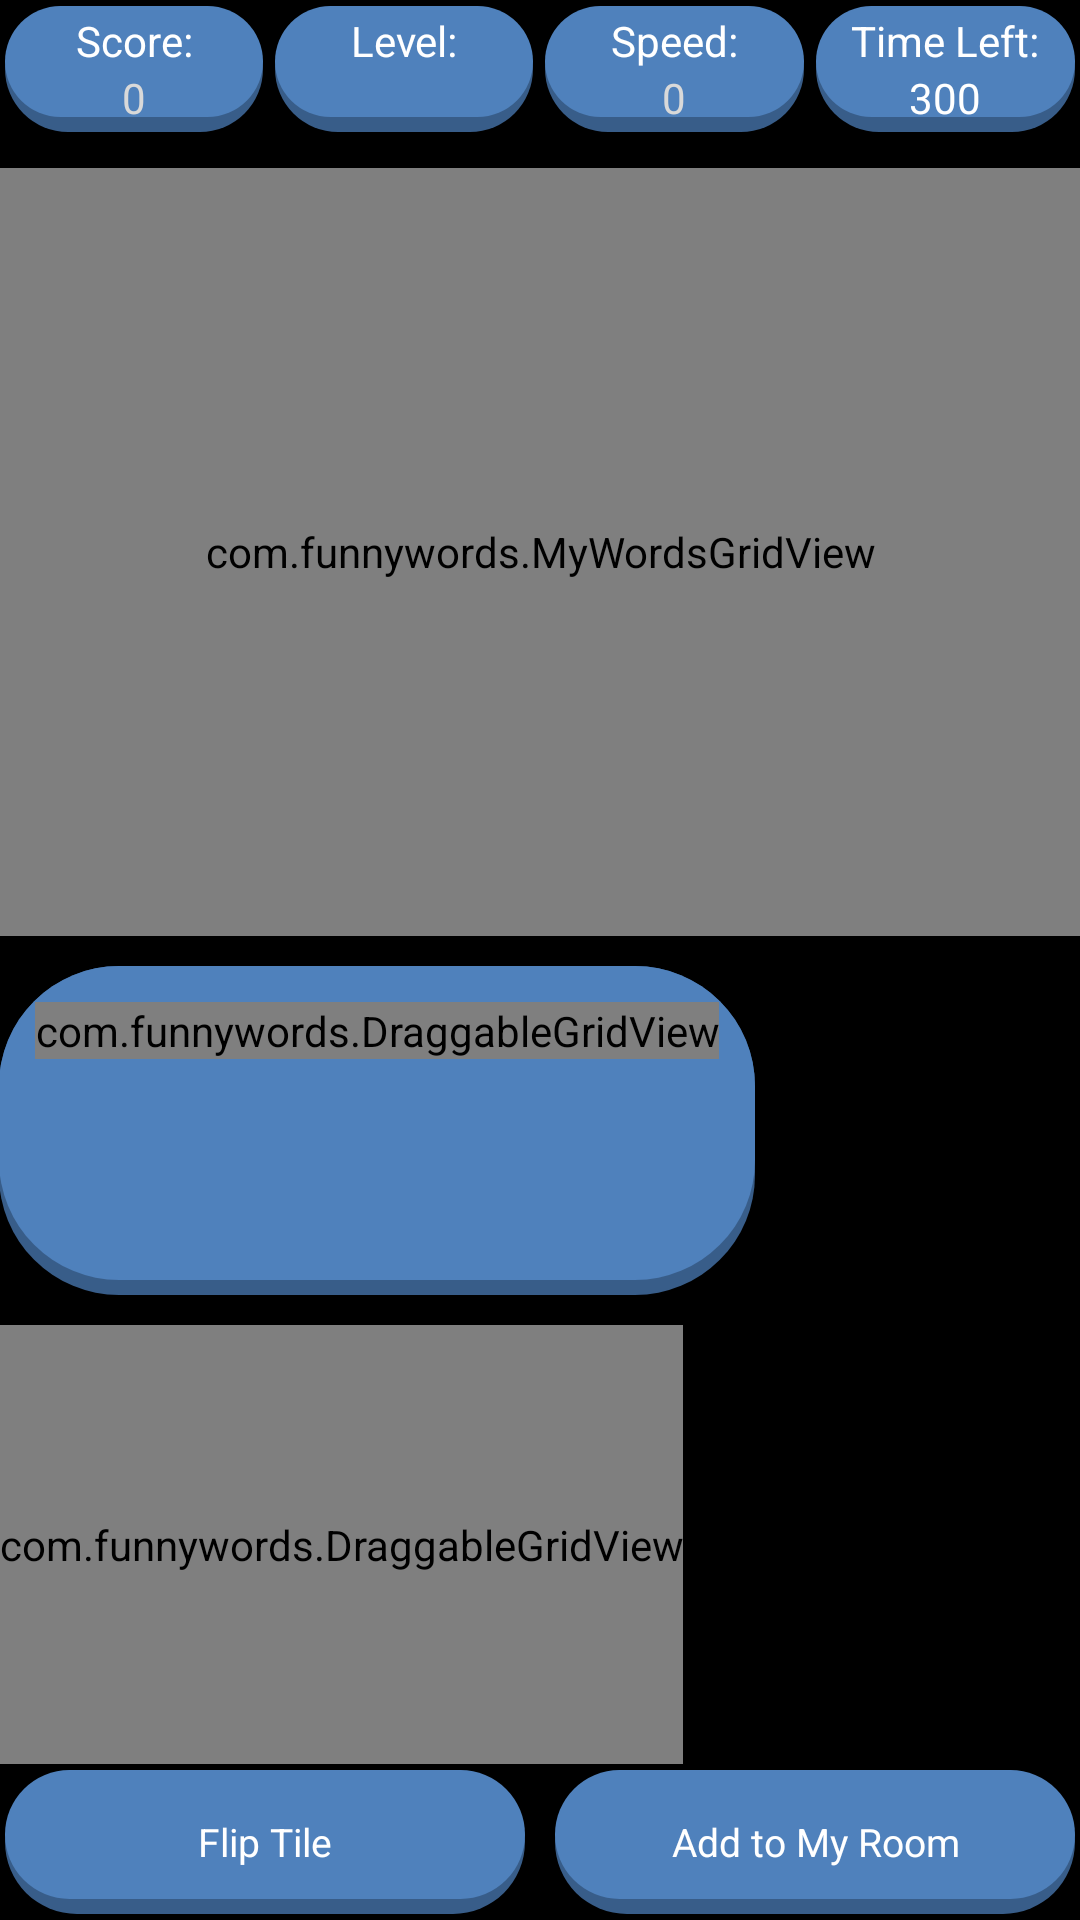

The Android layout XML behind this screen, and the referenced resources:
<!-- AndroidManifest.xml: application theme AppTheme -->
<!-- res/layout/activity_time_attack.xml -->
<LinearLayout xmlns:android="http://schemas.android.com/apk/res/android"
    xmlns:tools="http://schemas.android.com/tools"
    android:layout_width="match_parent"
    android:layout_height="match_parent"
    android:background="@android:color/black"
    android:orientation="vertical"
    android:paddingBottom="@dimen/activity_vertical_margin"
    android:paddingLeft="@dimen/activity_horizontal_margin"
    android:paddingRight="@dimen/activity_horizontal_margin"
    android:paddingTop="@dimen/activity_vertical_margin"
    tools:context=".WordRoom" >
    <LinearLayout
        android:id="@+id/gameToolbarTA"
        android:layout_width="match_parent"
        android:layout_height="wrap_content"
        android:baselineAligned="false"
        android:orientation="horizontal" >
        <LinearLayout
            android:layout_width="0dp"
            android:layout_height="match_parent"
            android:layout_gravity="center"
            android:layout_margin="2dp"
            android:layout_weight="1"
            android:background="@drawable/unselected"
            android:orientation="vertical" >
            <TextView
                android:id="@+id/tvScoreTA"
                android:layout_width="match_parent"
                android:layout_height="wrap_content"
                android:gravity="center"
                android:text="@string/score"
                android:textAppearance="?android:attr/textAppearanceSmall"
                android:textColor="@color/white" />
            <TextView
                android:id="@+id/scoreTA"
                android:layout_width="match_parent"
                android:layout_height="wrap_content"
                android:gravity="center_horizontal"
                android:text="0"
                android:textAppearance="?android:attr/textAppearanceSmall"
                android:textColor="@color/grey" />
        </LinearLayout>
        <LinearLayout
            android:layout_width="0dp"
            android:layout_height="match_parent"
            android:layout_gravity="center"
            android:layout_margin="2dp"
            android:layout_weight="1"
            android:background="@drawable/unselected"
            android:orientation="vertical" >
            <TextView
                android:id="@+id/tvLevelTA"
                android:layout_width="match_parent"
                android:layout_height="wrap_content"
                android:gravity="center"
                android:text="@string/level"
                android:textAppearance="?android:attr/textAppearanceSmall"
                android:textColor="@color/white" />
            <TextView
                android:id="@+id/levelTA"
                android:layout_width="match_parent"
                android:layout_height="wrap_content"
                android:gravity="center_horizontal"
                android:textAppearance="?android:attr/textAppearanceSmall"
                android:textColor="@color/grey" />
        </LinearLayout>
        <LinearLayout
            android:layout_width="0dp"
            android:layout_height="match_parent"
            android:layout_gravity="center"
            android:layout_margin="2dp"
            android:layout_weight="1"
            android:background="@drawable/unselected"
            android:orientation="vertical" >
            <TextView
                android:id="@+id/tvSpeedTA"
                android:layout_width="match_parent"
                android:layout_height="wrap_content"
                android:gravity="center"
                android:text="@string/speed"
                android:textAppearance="?android:attr/textAppearanceSmall"
                android:textColor="@color/white" />
            <TextView
                android:id="@+id/speedTA"
                android:layout_width="match_parent"
                android:layout_height="wrap_content"
                android:gravity="center_horizontal"
                android:text="0"
                android:textAppearance="?android:attr/textAppearanceSmall"
                android:textColor="@color/grey" />
        </LinearLayout>
        <LinearLayout
            android:layout_width="0dp"
            android:layout_height="match_parent"
            android:layout_gravity="center"
            android:layout_margin="2dp"
            android:layout_weight="1"
            android:background="@drawable/unselected"
            android:orientation="vertical" >
            <TextView
                android:id="@+id/tvTimeRemainingTA"
                android:layout_width="match_parent"
                android:layout_height="wrap_content"
                android:gravity="center"
                android:text="@string/time_left"
                android:textAppearance="?android:attr/textAppearanceSmall"
                android:textColor="@android:color/white" />
            <TextView
                android:id="@+id/timeRemainingTA"
                android:layout_width="match_parent"
                android:layout_height="wrap_content"
                android:gravity="center_horizontal"
                android:text="300"
                android:textAppearance="?android:attr/textAppearanceSmall"
                android:textColor="@android:color/white" />
        </LinearLayout>
    </LinearLayout>
	    <com.funnywords.MyWordsGridView
	        android:id="@+id/wordsSpaceTA"
	        android:layout_width="match_parent"
	        android:layout_height="0dp"
	        android:layout_marginTop="10dp"
	        android:layout_weight="0.7"
	        android:background="@drawable/unselected" >
	    </com.funnywords.MyWordsGridView>
	    <LinearLayout
	        android:layout_width="wrap_content"
	        android:layout_height="0dp"
	        android:layout_marginTop="10dp"
	        android:layout_weight="0.3"
	        android:background="@drawable/unselected_less_radius"
	        android:padding="10dp" >
	        <com.funnywords.DraggableGridView
	            android:id="@+id/workSpaceTA"
	            android:layout_width="wrap_content"
	            android:layout_height="wrap_content"
	            android:layout_margin="2dp" >
	        </com.funnywords.DraggableGridView>
	    </LinearLayout>
	    <com.funnywords.DraggableGridView
	        android:id="@+id/lettersSpaceTA"
	        android:layout_width="wrap_content"
	        android:layout_height="0dp"
	        android:layout_gravity="left"
	        android:layout_marginTop="10dp"
	        android:layout_weight="0.4" >
	    </com.funnywords.DraggableGridView>
	    <LinearLayout
	        android:layout_width="match_parent"
	        android:layout_height="wrap_content"
	        android:layout_margin="2dp" >
	        <Button
	            android:id="@+id/addLetterTA"
	            android:layout_width="0dp"
	            android:layout_height="match_parent"
	            android:layout_marginRight="5dp"
	            android:layout_weight="1"
	            android:background="@drawable/button"
	            android:text="@string/new_letter"
	            android:textColor="@color/white"
	            android:textSize="13sp" />
	        <Button
	            android:id="@+id/submitWordTA"
	            android:layout_width="0dp"
	            android:layout_height="match_parent"
	            android:layout_marginLeft="5dp"
	            android:layout_weight="1"
	            android:background="@drawable/button"
	            android:text="@string/submit"
	            android:textAppearance="?android:attr/textAppearanceSmall"
	            android:textColor="@color/white"
	            android:textSize="13sp" />
	    </LinearLayout>
</LinearLayout>
<!-- resources referenced by this layout -->
<resources>
  <color name="grey">#d9d9d9</color>
  <color name="white">#fff</color>
  <!-- drawable button (drawable) -->
  <?xml version="1.0" encoding="utf-8"?>
   
  <selector xmlns:android="http://schemas.android.com/apk/res/android">
    <item android:state_pressed="true"
     android:drawable="@drawable/selected" /> 
    <item android:state_focused="true"
     android:drawable="@drawable/selected" /> 
    <item android:drawable="@drawable/unselected" /> 
  </selector>
  <!-- drawable unselected (drawable) -->
  <?xml version="1.0" encoding="utf-8"?>
  
  
  <layer-list xmlns:android="http://schemas.android.com/apk/res/android" >    
      <item>
  		<shape android:shape="rectangle"
  			android:dither="true">
  
  			<corners android:radius="70dp"/>
  
  			<solid android:color="@color/blue" />
  
  		</shape>
  	</item>
  
  	<item android:bottom="5dp">
  		<shape android:shape="rectangle"
  			android:dither="true">
  
  			<corners android:radius="70dp" />
  
  			<solid android:color="@color/darkBlue" />
  
  			<padding android:bottom="2dp"
  				android:left="2dp"
  				android:right="2dp"
  				android:top="2dp" />
  		</shape>
  	</item>
  </layer-list>
  <!-- drawable unselected_less_radius (drawable) -->
  <?xml version="1.0" encoding="utf-8"?>
  
  
  <layer-list xmlns:android="http://schemas.android.com/apk/res/android" >    
      <item>
  		<shape android:shape="rectangle"
  			android:dither="true">
  
  			<corners android:radius="40dp"/>
  
  			<solid android:color="@color/blue" />
  
  		</shape>
  	</item>
  
  	<item android:bottom="5dp">
  		<shape android:shape="rectangle"
  			android:dither="true">
  
  			<corners android:radius="40dp" />
  
  			<solid android:color="@color/darkBlue" />
  
  			<padding android:bottom="2dp"
  				android:left="2dp"
  				android:right="2dp"
  				android:top="2dp" />
  		</shape>
  	</item>
  </layer-list>
  <string name="level">Level:</string>
  <string name="new_letter">Flip Tile</string>
  <string name="score">Score:</string>
  <string name="speed">Speed:</string>
  <string name="submit">Add to My Room</string>
  <string name="time_left">Time Left:</string>
  <style name="AppTheme" parent="AppBaseTheme"> 
      </style>
  <!-- drawable selected (drawable) -->
  <?xml version="1.0" encoding="utf-8"?>
  
  
  <layer-list xmlns:android="http://schemas.android.com/apk/res/android" >    
      <item>
  		<shape android:shape="rectangle"
  			android:dither="true">
  
  			<corners android:radius="70dp"/>
  
  			<solid android:color="@color/blue" />
  
  		</shape>
  	</item>
  
  	<item android:bottom="5dp">
  		<shape android:shape="rectangle"
  			android:dither="true">
  
  			<corners android:radius="70dp" />
  
  			<solid android:color="@color/grey" />
  
  			<padding android:bottom="2dp"
  				android:left="2dp"
  				android:right="2dp"
  				android:top="2dp" />
  		</shape>
  	</item>
  </layer-list>
  <color name="blue">#385d89</color>
  <color name="darkBlue">#4f81bc</color>
  <style name="AppBaseTheme" parent="android:Theme.Light">
          
      </style>
</resources>
